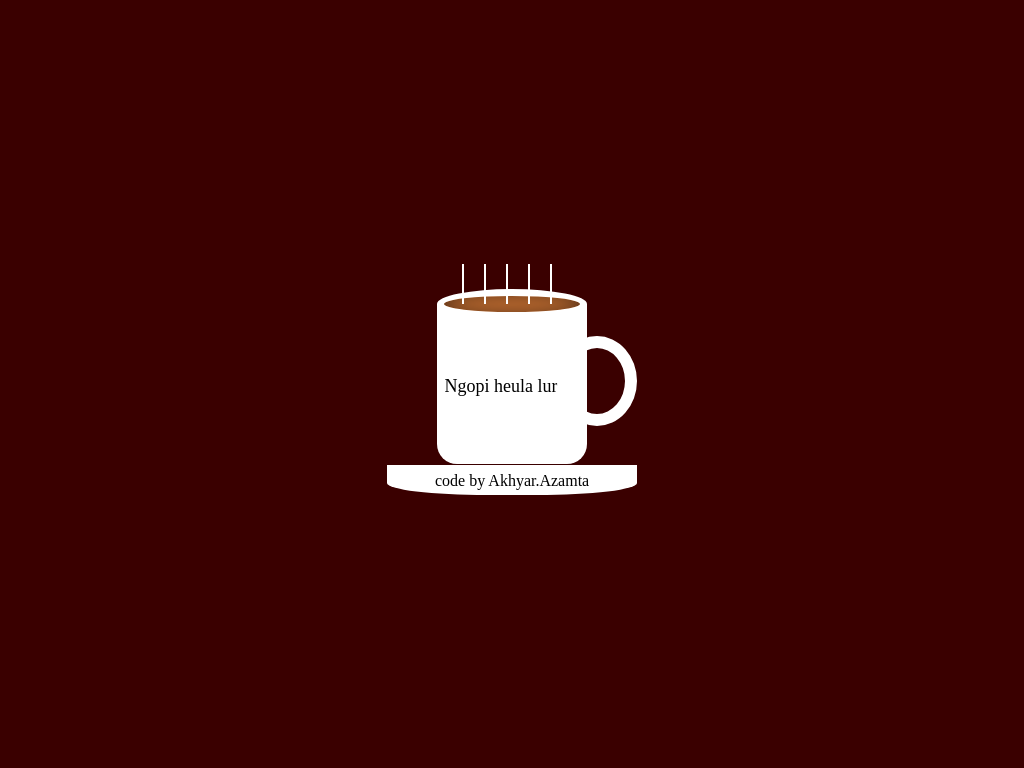

Reproduce this picture with HTML and CSS.

<!-- file: index.html -->
<!DOCTYPE html>
<html lang="en">
<head>
    <meta charset="UTF-8">
    <meta http-equiv="X-UA-Compatible" content="IE=edge">
    <meta name="viewport" content="width=device-width, initial-scale=1.0">
    <link rel="stylesheet" href="style.css">
    <title>Document</title>
</head>
<body>
    <div class="cup">
        <ul>
            <li></li>
            <li></li>
            <li></li>
            <li></li>
            <li></li>
        </ul>
        <div class="plate">
            <p>code by Akhyar.Azamta</p>
        </div>
        <span>Ngopi heula lur</span>
    </div>
</body>
</html>

/* file: style.css */
body {
    background: #3a0000;
    margin: 0;
    padding: 0;
}

.cup {
    position: absolute;
    top: 50%;
    left: 50%;
    transform: translate(-50%,-50%);
    width: 150px;
    height: 160px;
    background: #fff;
    border-bottom-left-radius: 20px;
    border-bottom-right-radius: 20px;
}

.cup:before {
    content: '';
    position: absolute;
    top: 0;
    left: 0;
    height: 30px;
    width: 100%;
    border-radius: 50%;
    background: #c16d31;
    border: 7px solid #fff;
    box-sizing: border-box;
    transform: translateY(-50%);
    box-shadow: inset 0 0 15px rgba(0, 0, 0, .5);
}

.cup:after {
    content: '';
    position: absolute;
    top: 48%;
    right: -50px;
    height: 90px;
    width: 80px;
    border-radius: 50%;
    border: 12px solid #fff;
    box-sizing: border-box;
    transform: translateY(-50%);
}

.plate {
    width: 250px;
    height: 30px;
    border-bottom-left-radius: 40%;
    border-bottom-right-radius: 40%;
    background: #fff;
    position: absolute;
    top: 161px;
    transform: translateX(-50px);
}

.cup ul {
    margin: 0;
    padding: 0;
    position: absolute;
    top: -50px;
    transform: translateX(10%);
    width: 100%;
}

.cup ul li {
    list-style: none;
    width: 2px;
    height: 40px;
    background: #fff;
    float: left;
    margin: 10px;
    animation: animate 2s infinite linear;
}

@keyframes animate {
    0% {
        transform: translateY(0);
        opacity: 1;
        filter: blur(3px);
    }
    100% {
        transform: translateY(-80px);
        opacity: 0;
        filter: blur(5px);
    }
}

.cup ul li:nth-child(1) {
    animation-delay: .2s;
}

.cup ul li:nth-child(2) {
    animation-delay: .6s;
}

.cup ul li:nth-child(3) {
    animation-delay: .1s;
}

.cup ul li:nth-child(4) {
    animation-delay: .6s;
}

.cup ul li:nth-child(5) {
    animation-delay: .2s;
}

.cup span {
    /* background-color: #c16d31; */
    position: absolute;
    padding-top: 1em;
    padding-left: 4px;
    text-align: center;
    width: 80%;
    top: 3em;
    font-size: large;
}

.cup .plate p {
    /* background-color: #c16d31; */
    text-align: center;
    position: absolute;
    left: 3em;
    bottom: -11px;
}